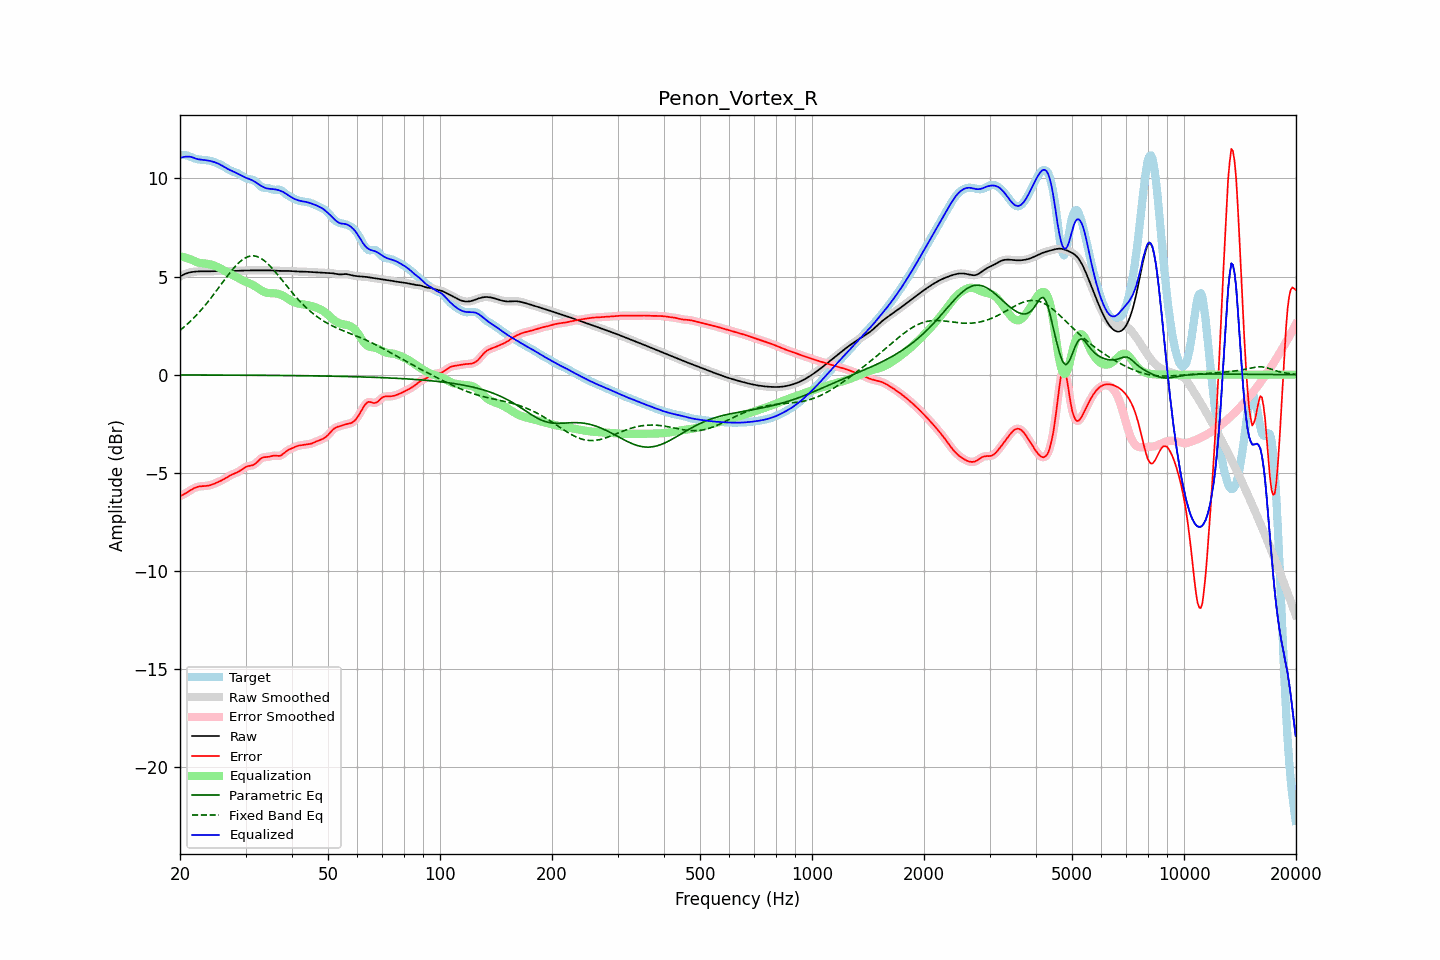

Values plotted in this chart, from the file beside it:
frequency, raw, error, smoothed, error_smoothed, equalization, parametric_eq, fixed_band_eq, equalized_raw, equalized_smoothed, target
20.00, 5.00, -6.18, 5.00, -6.18, 6.04, -0.01, 2.26, 11.04, 11.04, 11.18
20.20, 5.05, -6.15, 5.05, -6.15, 6.02, -0.01, 2.33, 11.06, 11.07, 11.19
20.40, 5.09, -6.11, 5.09, -6.11, 6.00, -0.01, 2.39, 11.08, 11.08, 11.20
20.61, 5.13, -6.06, 5.12, -6.06, 5.97, -0.01, 2.46, 11.10, 11.10, 11.19
20.81, 5.16, -6.01, 5.16, -6.01, 5.95, -0.01, 2.53, 11.10, 11.10, 11.17
21.02, 5.18, -5.96, 5.19, -5.96, 5.92, -0.01, 2.61, 11.10, 11.11, 11.15
21.23, 5.21, -5.91, 5.21, -5.91, 5.89, -0.01, 2.68, 11.10, 11.10, 11.11
21.44, 5.22, -5.86, 5.22, -5.86, 5.86, -0.01, 2.76, 11.09, 11.09, 11.08
21.66, 5.23, -5.81, 5.23, -5.81, 5.82, -0.01, 2.84, 11.06, 11.06, 11.04
21.87, 5.24, -5.77, 5.24, -5.77, 5.78, -0.01, 2.93, 11.03, 11.03, 11.01
22.09, 5.25, -5.74, 5.25, -5.74, 5.75, -0.01, 3.01, 11.00, 11.00, 10.99
22.31, 5.26, -5.71, 5.26, -5.71, 5.72, -0.01, 3.10, 10.98, 10.98, 10.97
22.54, 5.26, -5.69, 5.26, -5.69, 5.70, -0.01, 3.19, 10.96, 10.96, 10.95
22.76, 5.26, -5.68, 5.26, -5.68, 5.69, -0.01, 3.28, 10.95, 10.95, 10.95
22.99, 5.27, -5.67, 5.27, -5.67, 5.68, -0.01, 3.38, 10.94, 10.94, 10.94
23.22, 5.27, -5.67, 5.27, -5.67, 5.67, -0.01, 3.47, 10.93, 10.93, 10.94
23.45, 5.27, -5.66, 5.27, -5.66, 5.66, -0.02, 3.57, 10.92, 10.92, 10.93
23.69, 5.26, -5.65, 5.26, -5.65, 5.65, -0.02, 3.67, 10.91, 10.91, 10.92
23.92, 5.26, -5.64, 5.26, -5.64, 5.63, -0.02, 3.77, 10.90, 10.90, 10.90
24.16, 5.27, -5.62, 5.27, -5.62, 5.61, -0.02, 3.88, 10.88, 10.88, 10.89
24.40, 5.27, -5.59, 5.27, -5.59, 5.59, -0.02, 3.99, 10.86, 10.86, 10.86
24.65, 5.27, -5.56, 5.27, -5.56, 5.56, -0.02, 4.09, 10.84, 10.84, 10.83
24.89, 5.28, -5.53, 5.28, -5.53, 5.53, -0.02, 4.20, 10.81, 10.81, 10.80
25.14, 5.28, -5.49, 5.28, -5.49, 5.50, -0.02, 4.31, 10.78, 10.78, 10.77
25.39, 5.28, -5.46, 5.28, -5.46, 5.46, -0.02, 4.42, 10.74, 10.74, 10.74
25.65, 5.28, -5.42, 5.28, -5.42, 5.42, -0.02, 4.53, 10.70, 10.70, 10.70
25.91, 5.28, -5.38, 5.28, -5.38, 5.37, -0.02, 4.65, 10.65, 10.65, 10.66
26.16, 5.28, -5.34, 5.28, -5.33, 5.33, -0.02, 4.76, 10.61, 10.61, 10.61
26.43, 5.27, -5.29, 5.27, -5.29, 5.28, -0.02, 4.87, 10.56, 10.56, 10.56
26.69, 5.27, -5.24, 5.27, -5.24, 5.24, -0.02, 4.98, 10.51, 10.51, 10.51
26.96, 5.27, -5.19, 5.27, -5.19, 5.19, -0.02, 5.08, 10.47, 10.47, 10.46
27.23, 5.27, -5.14, 5.27, -5.14, 5.15, -0.02, 5.19, 10.42, 10.43, 10.41
27.50, 5.28, -5.10, 5.28, -5.10, 5.11, -0.02, 5.29, 10.39, 10.39, 10.38
27.77, 5.28, -5.06, 5.28, -5.06, 5.07, -0.02, 5.39, 10.35, 10.35, 10.34
28.05, 5.29, -5.03, 5.29, -5.03, 5.03, -0.02, 5.48, 10.31, 10.31, 10.32
28.33, 5.29, -4.99, 5.29, -4.99, 4.98, -0.02, 5.57, 10.27, 10.27, 10.28
28.62, 5.30, -4.95, 5.30, -4.95, 4.94, -0.02, 5.66, 10.23, 10.23, 10.25
28.90, 5.30, -4.91, 5.30, -4.90, 4.89, -0.02, 5.73, 10.19, 10.19, 10.20
29.19, 5.30, -4.85, 5.30, -4.85, 4.84, -0.02, 5.80, 10.14, 10.14, 10.15
29.48, 5.30, -4.79, 5.30, -4.79, 4.80, -0.02, 5.86, 10.10, 10.10, 10.09
29.78, 5.30, -4.74, 5.30, -4.74, 4.76, -0.02, 5.92, 10.06, 10.06, 10.04
30.08, 5.31, -4.69, 5.31, -4.69, 4.72, -0.03, 5.96, 10.03, 10.03, 10.00
30.38, 5.31, -4.66, 5.31, -4.66, 4.69, -0.03, 6.00, 10.00, 10.00, 9.97
30.68, 5.31, -4.65, 5.31, -4.65, 4.66, -0.03, 6.03, 9.97, 9.97, 9.96
30.99, 5.31, -4.63, 5.31, -4.63, 4.62, -0.03, 6.05, 9.93, 9.93, 9.95
31.30, 5.31, -4.61, 5.31, -4.61, 4.58, -0.03, 6.05, 9.90, 9.90, 9.93
31.61, 5.31, -4.58, 5.31, -4.57, 4.54, -0.03, 6.05, 9.85, 9.85, 9.89
31.93, 5.31, -4.52, 5.31, -4.52, 4.49, -0.03, 6.03, 9.80, 9.80, 9.84
32.24, 5.31, -4.45, 5.31, -4.44, 4.43, -0.03, 6.01, 9.75, 9.75, 9.76
32.57, 5.31, -4.36, 5.31, -4.37, 4.38, -0.03, 5.98, 9.69, 9.69, 9.68
32.89, 5.31, -4.29, 5.31, -4.29, 4.32, -0.03, 5.94, 9.64, 9.64, 9.60
33.22, 5.31, -4.24, 5.31, -4.24, 4.27, -0.03, 5.89, 9.59, 9.59, 9.55
33.55, 5.31, -4.20, 5.31, -4.21, 4.23, -0.03, 5.83, 9.55, 9.55, 9.52
33.89, 5.31, -4.20, 5.31, -4.19, 4.20, -0.03, 5.77, 9.51, 9.51, 9.51
34.23, 5.31, -4.19, 5.31, -4.19, 4.17, -0.03, 5.70, 9.49, 9.49, 9.50
34.57, 5.31, -4.18, 5.31, -4.18, 4.16, -0.03, 5.62, 9.47, 9.47, 9.50
34.92, 5.31, -4.16, 5.31, -4.16, 4.15, -0.03, 5.54, 9.46, 9.46, 9.47
35.27, 5.31, -4.14, 5.31, -4.14, 4.15, -0.03, 5.45, 9.46, 9.46, 9.45
35.62, 5.30, -4.12, 5.30, -4.13, 4.15, -0.04, 5.36, 9.45, 9.45, 9.43
35.97, 5.29, -4.12, 5.30, -4.12, 4.14, -0.04, 5.26, 9.44, 9.44, 9.41
... 635 more rows
